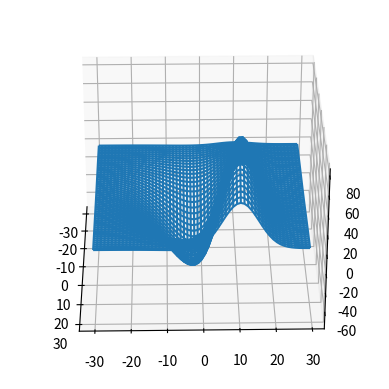

Write the Python code that produced this figure.
#!/usr/bin/env python
# coding=utf-8

from mpl_toolkits.mplot3d import axes3d
import matplotlib.pyplot as plt
import numpy as np

fig = plt.figure()
ax = fig.add_subplot(111, projection='3d')
x, y, z = axes3d.get_test_data(0.1)
ax.plot_wireframe(x, y, z, rstride=1, cstride=1)

for angle in range(0, 360):
    ax.view_init(30, angle)
    plt.draw()
    plt.pause(0.001)
plt.show()
